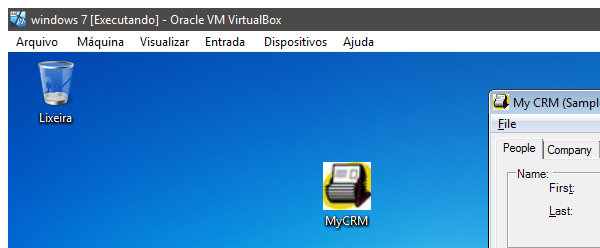
Task: Blank Project
Workflow: my_crm

Step 1: Attach Window 'Windows7E Qt5qwindo' on the element in window 'windows 7 [Executando] - Oracle VM VirtualBox' (virtualbox.exe)

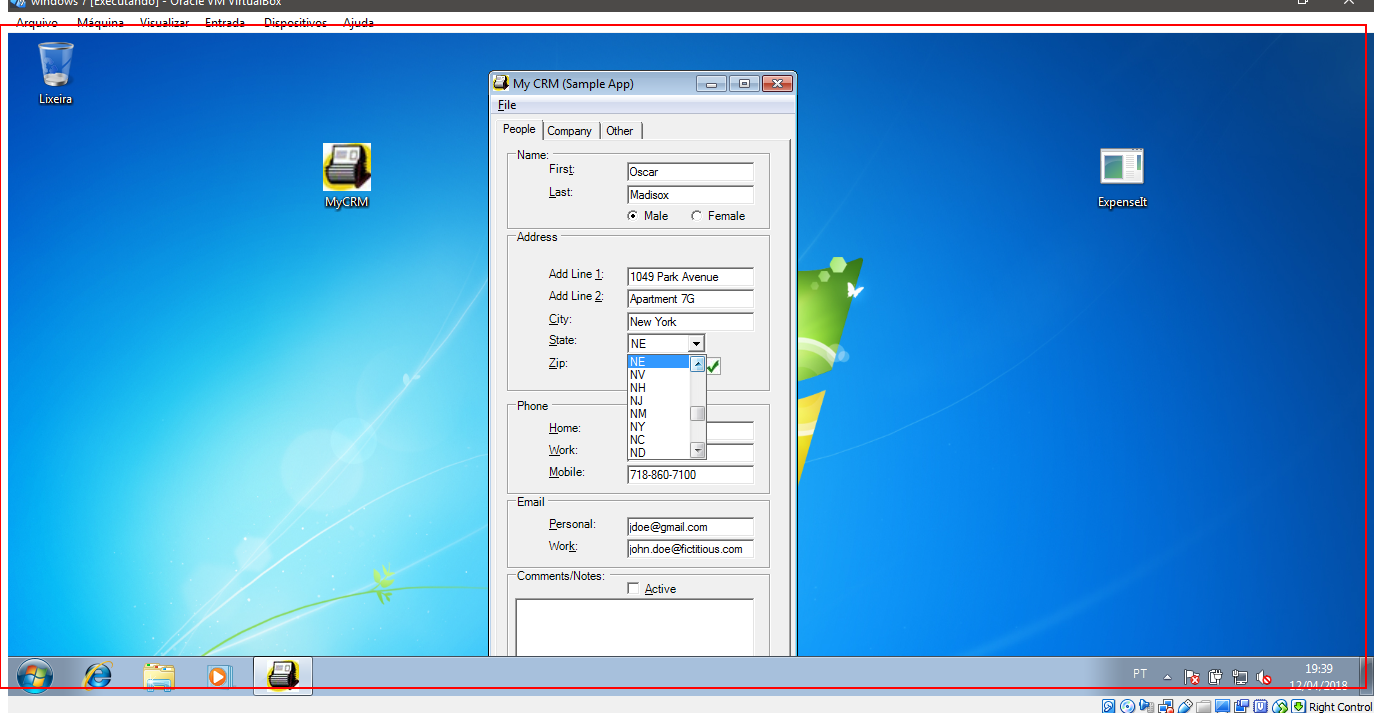
Step 2: type [_State.Substring(0,1)] into the element in window 'qt_scrollarea_viewportWindow'

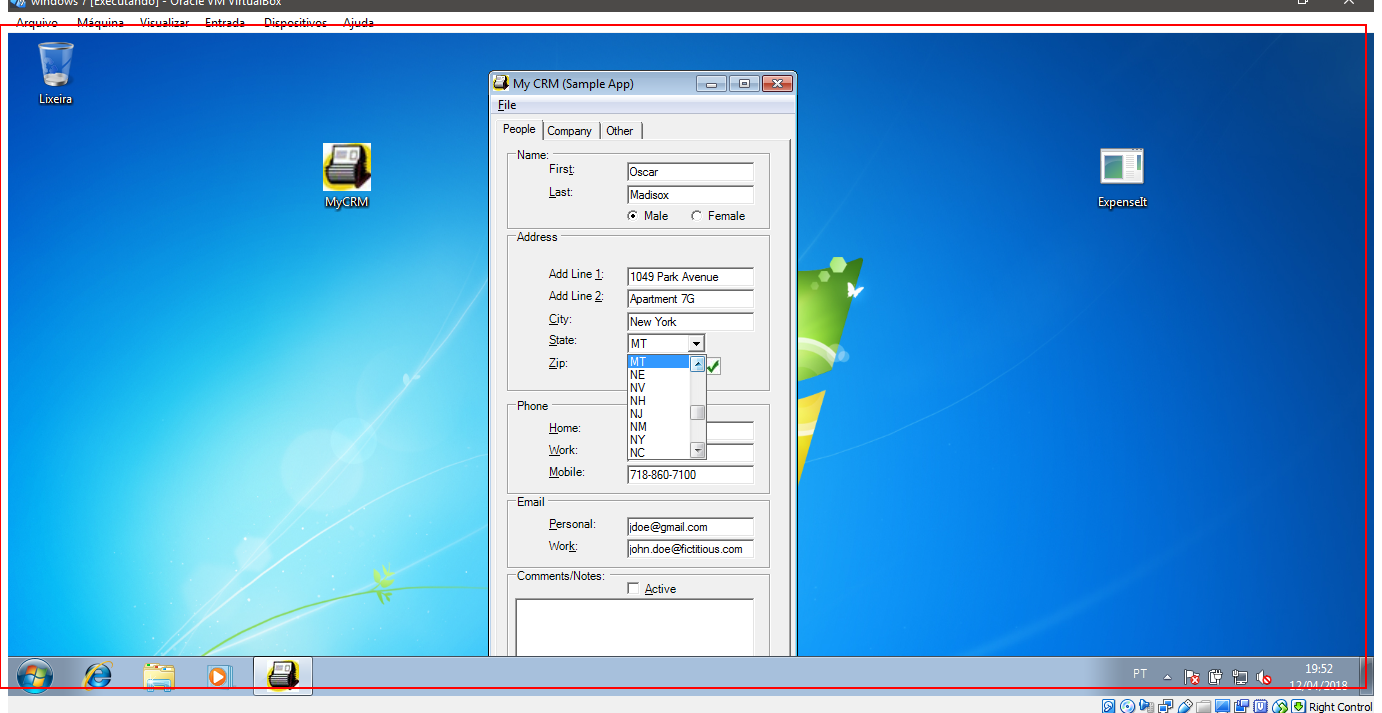
Step 3 [else]: type a value into the element in window 'qt_scrollarea_viewportWindow'

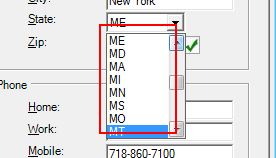
Step 4 [try]: click on the element in window 'QWidgetClassWindow'